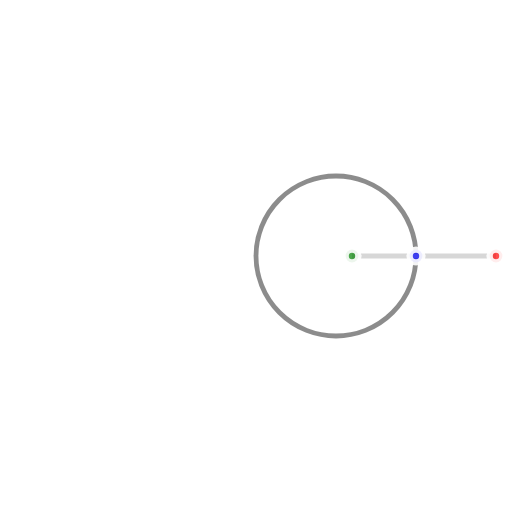
t = 0.00 s
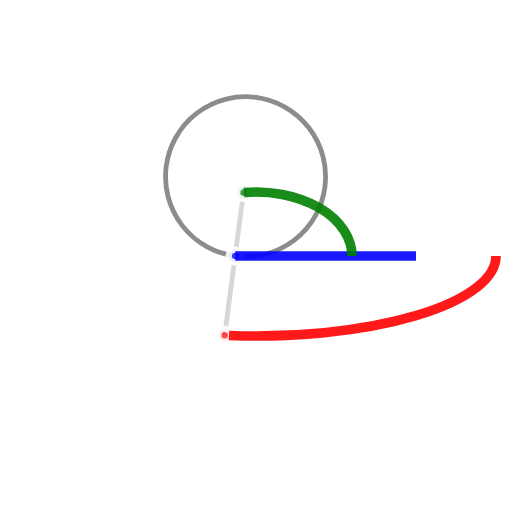
t = 1.63 s
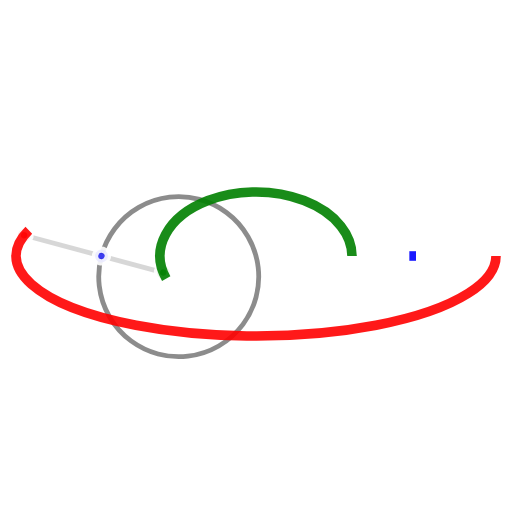
t = 3.25 s
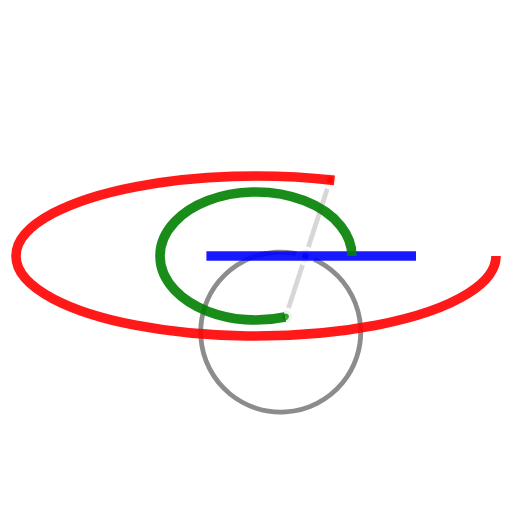
t = 4.80 s
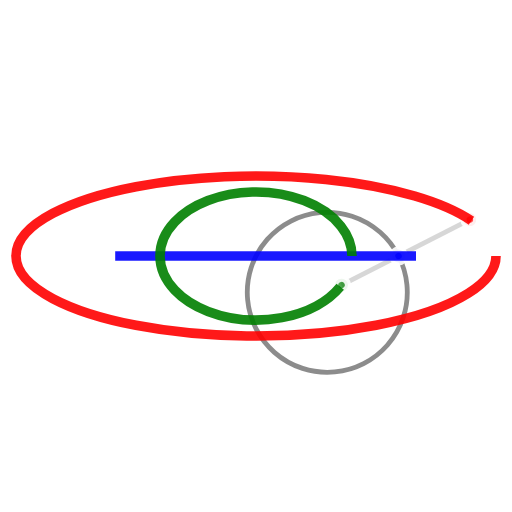
t = 5.55 s
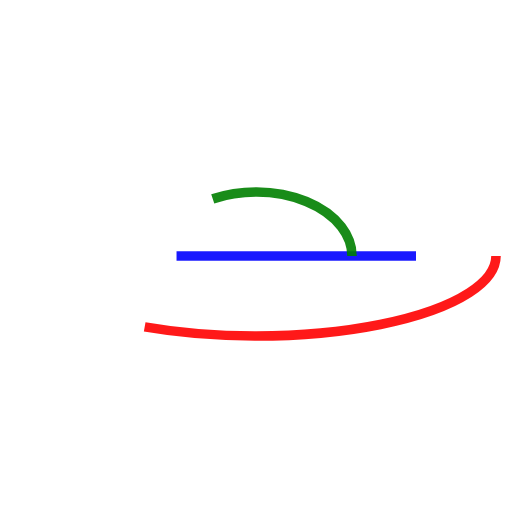
t = 8.00 s

The animated SVG that drew these frames (rendered in a browser with its animation timeline set to each time). Animation: 11 SMIL elements (animate=3,animateTransform=3,set=5); one cycle of 8.00 s, repeats indefinitely.

<svg xmlns="http://www.w3.org/2000/svg" xmlns:xlink="http://www.w3.org/1999/xlink" style="fill:#fff; stroke:grey; stroke-width:1.5; stroke-opacity:.9;" viewBox="-160 -160 320 320" width="100%" height="100%">
 <circle cx="0" cy="0" r="100" stroke-width="6" stroke="#fff" fill="none"/>
 <symbol id="mobile" overflow="visible" style="fill-opacity:0.7;">
 <circle cx="0" cy="0" r="50" stroke-width="3" fill="none"/>
 <line x1="10" y1="0" x2="100" y2="0" stroke-width="3" stroke="lightgrey"/>
 <circle cx="10" cy="0" r="4" stroke-width="4" stroke="#fff" fill="green"/>
 <circle cx="50" cy="0" r="4" stroke-width="4" stroke="#fff" fill="blue"/>
 <circle cx="100" cy="0" r="4" stroke-width="4" stroke="#fff" fill="red"/>
 </symbol>
 <use xlink:href="#mobile" visibility="hidden">
 <animateTransform attributeName="transform" attributeType="XML" type="rotate" from="0" to="-360" dur="6s" additive="sum" fill="freeze" repeatCount="indefinite"/>
 <animateTransform attributeName="transform" attributeType="XML" type="translate" from="50,0" to="50,0" dur="6s" additive="sum" fill="freeze" repeatCount="indefinite"/>
 <animateTransform attributeName="transform" attributeType="XML" type="rotate" from="0" to="720" dur="6s" additive="sum" fill="freeze" repeatCount="indefinite"/>
 <set attributeName="visibility" attributeType="CSS" to="visible" begin="0s" dur="6s"/>
 <set attributeName="visibility" attributeType="CSS" to="hidden" begin="6s" dur="0s" repeatCount="indefinite" fill="freeze"/>
 </use>
 <use xlink:href="#mobile" style="stroke-dasharray:4,4; stroke:lightgrey;" x="50" y="0" visibility="visible">
 <set attributeName="visibility" attributeType="CSS" to="hidden" begin="0" dur="6s" repeatCount="indefinite" />
 </use>
 <use xlink:href="#mobile" stroke="lightgrey" transform="rotate(-30) translate(50,0) rotate(60)" visibility="visible" >
 <set attributeName="visibility" attributeType="CSS" to="hidden" begin="0" dur="6.5s" repeatCount="indefinite" />
 </use>
 <use xlink:href="#mobile" stroke="lightgrey" transform="rotate(-110) translate(50,0) rotate(220)" visibility="visible">
 <set attributeName="visibility" attributeType="CSS" to="hidden" begin="0" dur="8s" repeatCount="indefinite" />
 </use>
 <path d="M 100,0 -100,0" stroke-width="6" stroke-dasharray="200" stroke="blue" fill="none">
 <animate attributeName="stroke-dashoffset" attributeType="XML" values="200;195;181;159;131;100;69;41;19;5;0" keyTimes="0;0.1;0.2;0.3;0.4;0.5;0.6;0.7;0.8;0.9;1" begin="0" dur="3s" repeatCount="indefinite" fill="freeze"/>
 </path>
 <path d="M 60,0 A 60,40 0 1 0 60,0.001" stroke-width="6" stroke-dasharray="320,320" stroke="green" fill="none">
 <animate attributeName="stroke-dashoffset" attributeType="XML" values="320;0" keyTimes="0;1" begin="0" dur="6s" repeatCount="indefinite" fill="freeze"/>
 </path>
 <path d="M 150,0 A 150,50 0 1 1 150,-0.001" stroke-width="6" stroke-dasharray="700,700" stroke="red" fill="none">
 <animate attributeName="stroke-dashoffset" attributeType="XML" values="710;660;580;490;410;360;330;250;150;80;0" keyTimes="0;0.1;0.2;0.3;0.4;0.5;0.6;0.7;0.8;0.9;1" begin="0" dur="6s" repeatCount="indefinite" fill="freeze"/>
 </path>
</svg>
